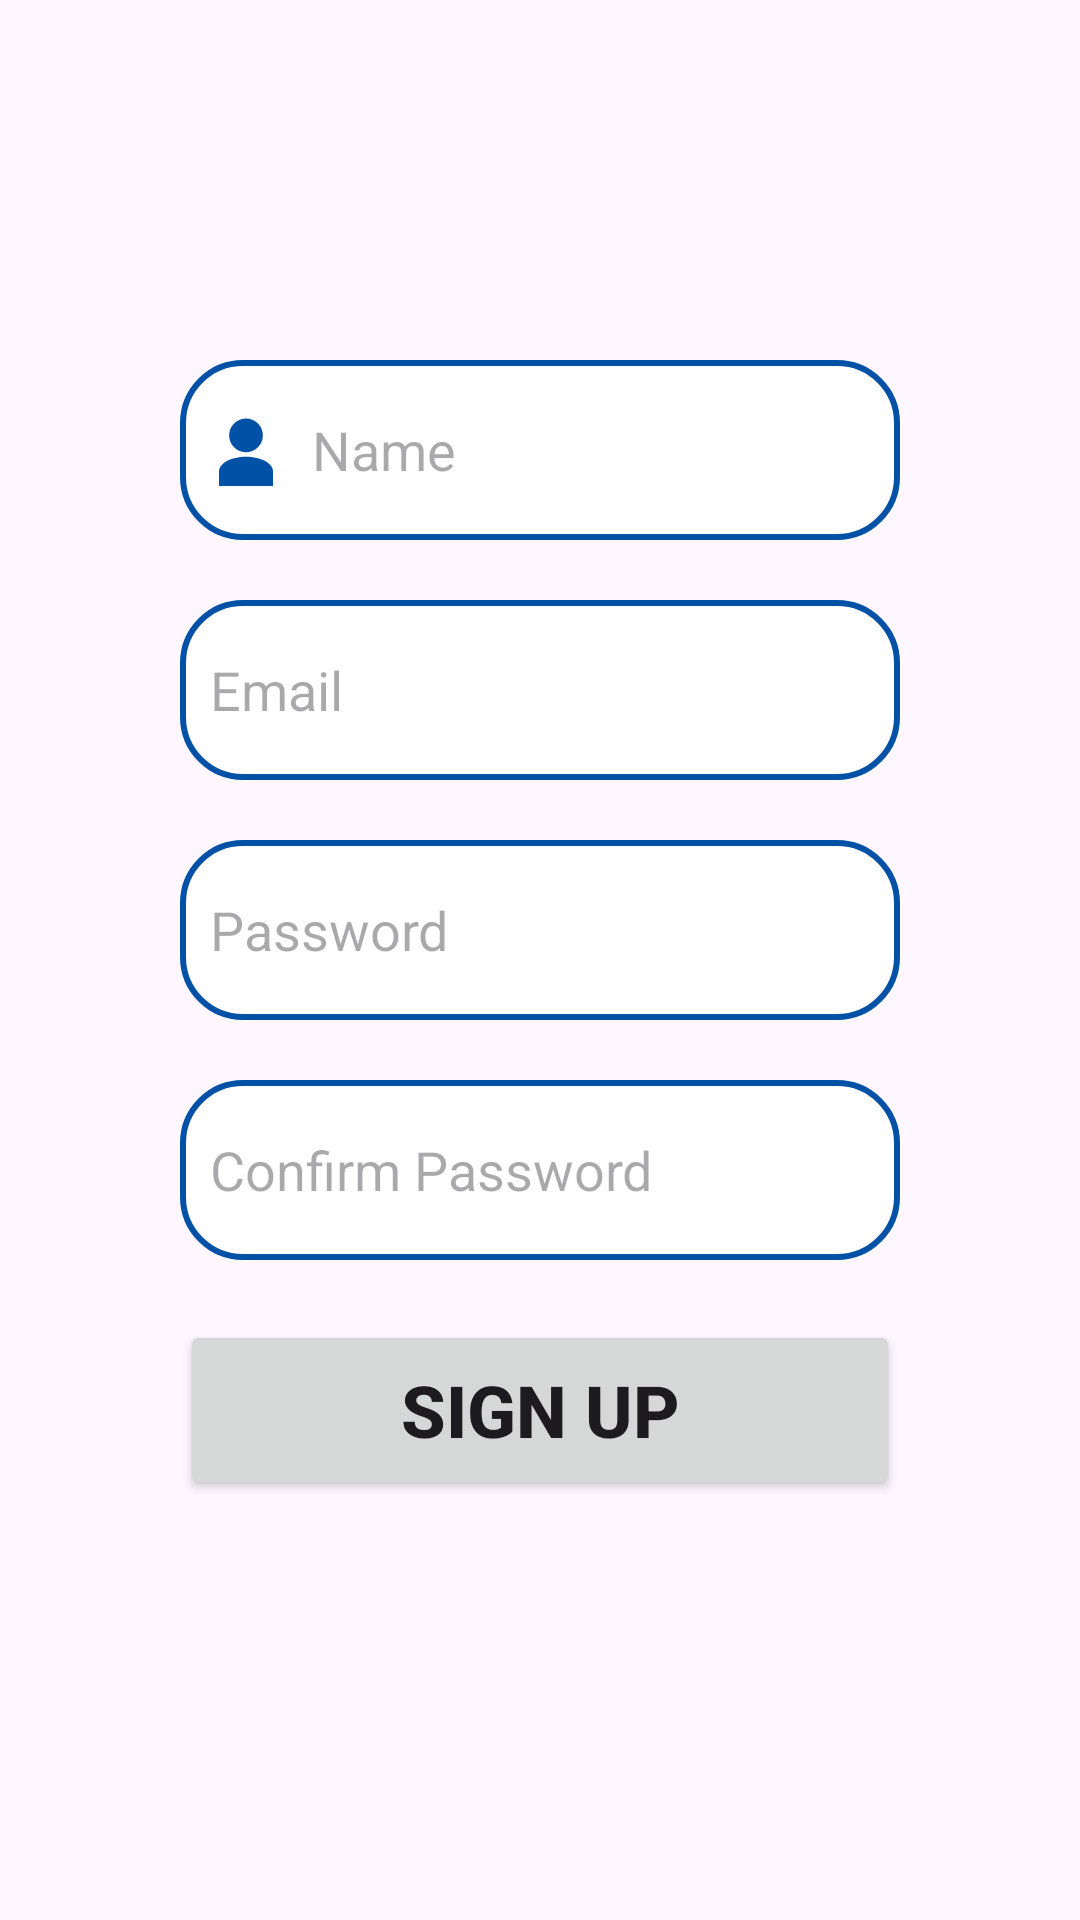

Produce the Android XML layout that renders to this screen, including the resource entries it uses.
<!-- AndroidManifest.xml: application theme Theme.Login2 -->
<!-- res/layout/fragment_signup_tab.xml -->
<?xml version="1.0" encoding="utf-8"?>
<LinearLayout xmlns:android="http://schemas.android.com/apk/res/android"
    xmlns:tools="http://schemas.android.com/tools"
    xmlns:app="http://schemas.android.com/apk/res-auto"
    android:layout_width="match_parent"
    android:layout_height="match_parent"
    android:orientation="vertical"
    tools:context=".SignupTab">

    <EditText
        android:layout_width="match_parent"
        android:layout_height="60dp"
        android:drawableLeft="@drawable/user_name_vector"
        android:drawableTint="@color/bg_color"
        android:background="@drawable/edittext_bg"
        android:layout_marginStart="60dp"
        android:layout_marginEnd="60dp"
        android:layout_marginTop="120dp"
        android:padding="10dp"
        android:hint="Name"
        android:drawablePadding="10dp"
        android:id="@+id/name"/>

    <EditText
        android:layout_width="match_parent"
        android:layout_height="60dp"
        android:drawableLeft="@drawable/baseline_email_24"
        android:drawableTint="@color/bg_color"
        android:background="@drawable/edittext_bg"
        android:layout_marginStart="60dp"
        android:layout_marginEnd="60dp"
        android:layout_marginTop="20dp"
        android:padding="10dp"
        android:hint="Email"
        android:drawablePadding="10dp"
        android:id="@+id/email"/>

    <EditText
        android:layout_width="match_parent"
        android:layout_height="60dp"
        android:drawableLeft="@drawable/baseline_password_24"
        android:drawableTint="@color/bg_color"
        android:background="@drawable/edittext_bg"
        android:layout_marginStart="60dp"
        android:layout_marginEnd="60dp"
        android:layout_marginTop="20dp"
        android:padding="10dp"
        android:inputType="textPassword"
        android:hint="Password"
        android:drawablePadding="10dp"
        android:id="@+id/password"/>

    <EditText
        android:layout_width="match_parent"
        android:layout_height="60dp"
        android:drawableLeft="@drawable/baseline_password_24"
        android:drawableTint="@color/bg_color"
        android:background="@drawable/edittext_bg"
        android:layout_marginStart="60dp"
        android:layout_marginEnd="60dp"
        android:layout_marginTop="20dp"
        android:padding="10dp"
        android:inputType="textPassword"
        android:hint="Confirm Password"
        android:drawablePadding="10dp"
        android:id="@+id/confirmPassword"/>

    <Button
        android:layout_width="match_parent"
        android:layout_height="60dp"
        android:layout_marginStart="60dp"
        android:layout_marginEnd="60dp"
        android:layout_marginTop="20dp"
        android:text="SIGN UP"
        android:id="@+id/signupButton"
        android:textStyle="bold"
        android:textSize="24sp"
        app:cornerRadius="30dp"/>

</LinearLayout>
<!-- resources referenced by this layout -->
<resources>
  <color name="bg_color">#0151A7</color>
  <!-- drawable edittext_bg (drawable) -->
  <?xml version="1.0" encoding="utf-8"?>
  <shape android:shape="rectangle" xmlns:android="http://schemas.android.com/apk/res/android">
  <solid
      android:color="@color/white"/>
  
      <corners android:radius="20dp"/>
  
      <stroke
          android:color="@color/bg_color"
          android:width="2dp"/>
  </shape>
  <!-- drawable user_name_vector (drawable) -->
  <vector android:height="24dp" android:viewportHeight="32"
      android:viewportWidth="32" android:width="24dp" xmlns:android="http://schemas.android.com/apk/res/android">
      <path android:fillColor="#373737"
          android:pathData="M16,9.5m-7.5,0a7.5,7.5 0,1 1,15 0a7.5,7.5 0,1 1,-15 0"
          android:strokeColor="#00000000" android:strokeLineCap="butt"
          android:strokeLineJoin="bevel" android:strokeWidth="2"/>
      <path android:fillColor="#373737"
          android:pathData="M16,19c6.648,0 12,2.899 12,6.5V32H4v-6.5C4,21.899 9.352,19 16,19z"
          android:strokeColor="#00000000" android:strokeLineCap="butt"
          android:strokeLineJoin="bevel" android:strokeWidth="2"/>
  </vector>
  <style name="Theme.Login2" parent="Base.Theme.Login2" />
  <color name="white">#FFFFFFFF</color>
  <style name="Base.Theme.Login2" parent="Theme.Material3.DayNight.NoActionBar">
  
           <item name="colorPrimary">@color/bg_color</item>
      </style>
</resources>
